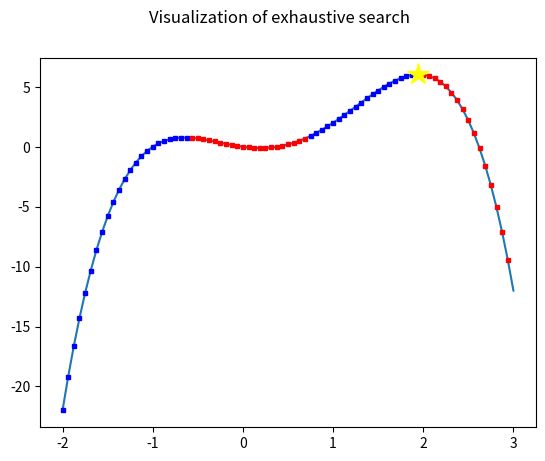

Recreate this plot in Python.
#!/usr/bin/env python3
# [redacted]

# import libraries used for plotting and mathematical operations:
import numpy as np
import matplotlib.pyplot as plt

def f(x):
    return -x**4 + 2 * x**3 + 2 * x**2 - x

def exhaustive(function, start, stop, step, plotting=False):
    x = start
    best = (x,-99999)
    while x < stop:
        y = function(x)
        if y > best[1]:
            best = (x,y)
            if plotting:
                plt.plot(x,y, color="blue", marker="s", markersize=3)
        else:
            if plotting:
                plt.plot(x,y, color="red", marker="s", markersize=3)
        x += step
    return best

def plot_with_max(func,start,stop,steps):
    x = np.linspace(start, stop, steps)

    fig = plt.figure("INF3490 - Exhaustive Search")
    fig.suptitle("Visualization of exhaustive search")

    plt.plot(x,func(x))
    step = (stop - start) / steps
    maximum = exhaustive(func, start, stop, step, plotting=True)
    (x,y) = maximum
    plt.plot(x,y, color="yellow", marker="*", markersize=16)

    plt.savefig("exhaustive.pdf", format="pdf")
    plt.show()

if __name__ == "__main__":
    plot_with_max(f,-2,3,80)
